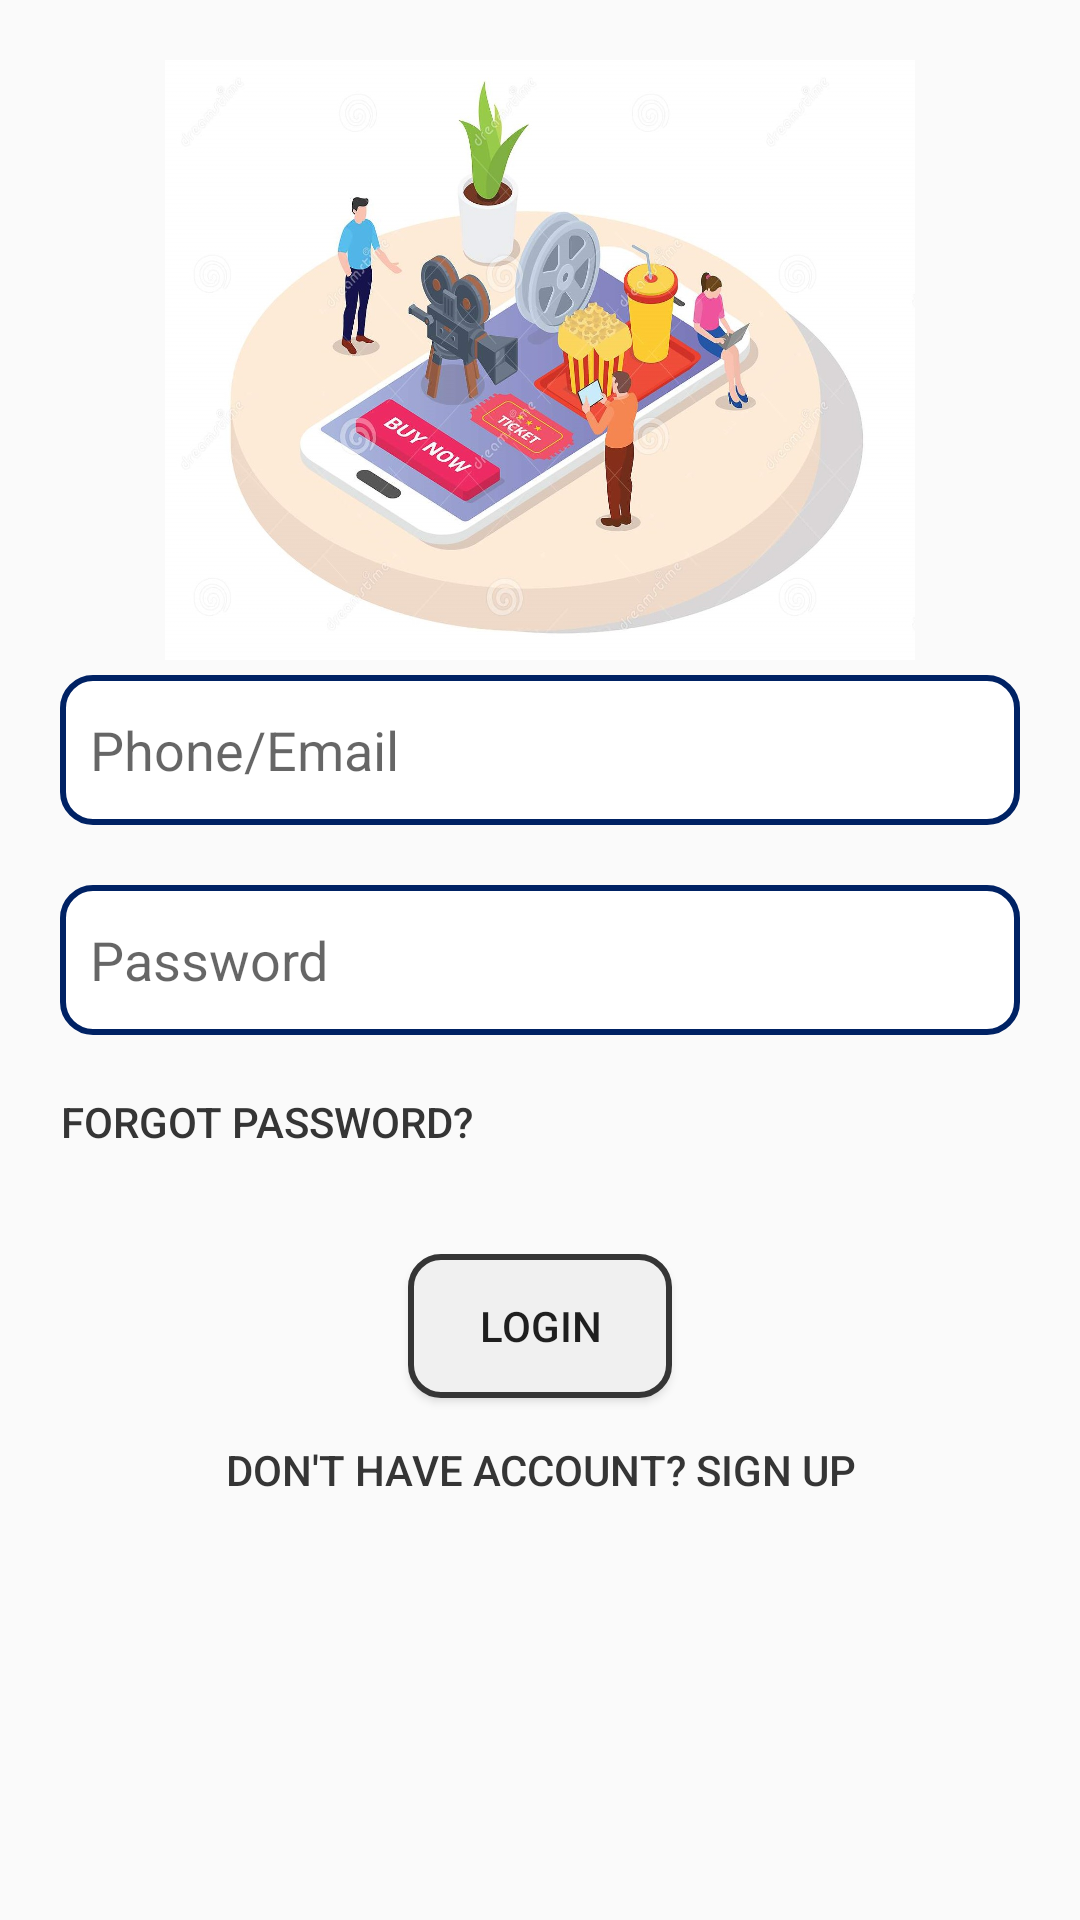

Android layout source for this screen:
<!-- AndroidManifest.xml: application theme Theme.AppCompat.Light.NoActionBar -->
<!-- res/layout/activity_login_page.xml -->
<?xml version="1.0" encoding="utf-8"?>
<RelativeLayout xmlns:android="http://schemas.android.com/apk/res/android"
    xmlns:app="http://schemas.android.com/apk/res-auto"
    xmlns:tools="http://schemas.android.com/tools"
    android:layout_width="match_parent"
    android:layout_height="match_parent"
    tools:context=".login_page">

<ImageView
    android:layout_width="250dp"
    android:layout_height="200dp"
    android:layout_centerHorizontal="true"
    android:layout_margin="20dp"
    android:background="@drawable/movie_login"/>

    <EditText
        android:layout_width="match_parent"
        android:layout_height="50dp"
        android:id="@+id/login_mail"
        android:layout_margin="20dp"
        android:layout_above="@id/register_mail"
        android:background="@drawable/editview_design"
        android:padding="10dp"
        android:hint="Phone/Email"/>

    <EditText
        android:layout_width="match_parent"
        android:layout_height="50dp"
        android:id="@+id/register_mail"
        android:hint="Password"
        android:background="@drawable/editview_design"
        android:padding="10dp"
        android:inputType="textPassword"
        android:layout_marginLeft="20dp"
        android:layout_marginRight="20dp"
        android:layout_marginBottom="5dp"
        android:layout_centerInParent="true"/>

    <Button
        android:layout_width="wrap_content"
        android:layout_height="wrap_content"
        android:id="@+id/login_forgetPassword"
        android:layout_below="@id/register_mail"
        android:layout_marginLeft="20dp"
        android:text="Forgot Password?"
        android:textColor="@color/black"
        android:background="@color/transparent"/>

    <Button
        android:layout_width="wrap_content"
        android:layout_height="wrap_content"
        android:id="@+id/login_bt"
        android:layout_below="@id/login_forgetPassword"
        android:layout_marginTop="20dp"
        android:background="@drawable/button_design"
        android:layout_centerHorizontal="true"
        android:text="Login"/>

    <Button
        android:layout_width="wrap_content"
        android:layout_height="wrap_content"
        android:id="@+id/login_newAccount"
        android:layout_centerHorizontal="true"
        android:layout_below="@id/login_bt"
        android:text="Don't have account? Sign up"
        android:textColor="@color/black"
        android:background="@color/transparent"/>

</RelativeLayout>
<!-- resources referenced by this layout -->
<resources>
  <color name="black">#FF353535</color>
  <color name="transparent">#00FFFFFF</color>
  <!-- drawable button_design (drawable) -->
  <?xml version="1.0" encoding="utf-8"?>
      <shape
          xmlns:android="http://schemas.android.com/apk/res/android"
          android:shape="rectangle">
          <solid
              android:color="#f0f0f0"/>
  
          <corners
              android:bottomRightRadius="10dp"
              android:bottomLeftRadius="10dp"
              android:topLeftRadius="10dp"
              android:topRightRadius="10dp"/>
          <stroke
              android:color="#353535"
              android:width="2dp"/>
  
      </shape>
  <!-- drawable editview_design (drawable) -->
  <?xml version="1.0" encoding="utf-8"?>
  <shape
      xmlns:android="http://schemas.android.com/apk/res/android"
      android:shape="rectangle">
      <solid
          android:color="#FFFFFF"/>
  
      <corners
          android:bottomRightRadius="10dp"
          android:bottomLeftRadius="10dp"
          android:topLeftRadius="10dp"
          android:topRightRadius="10dp"/>
      <stroke
          android:color="#002264"
          android:width="2dp"/>
  
  </shape>
  <!-- drawable movie_login: jpg bitmap (drawable-v24, 209857 bytes) -->
</resources>
